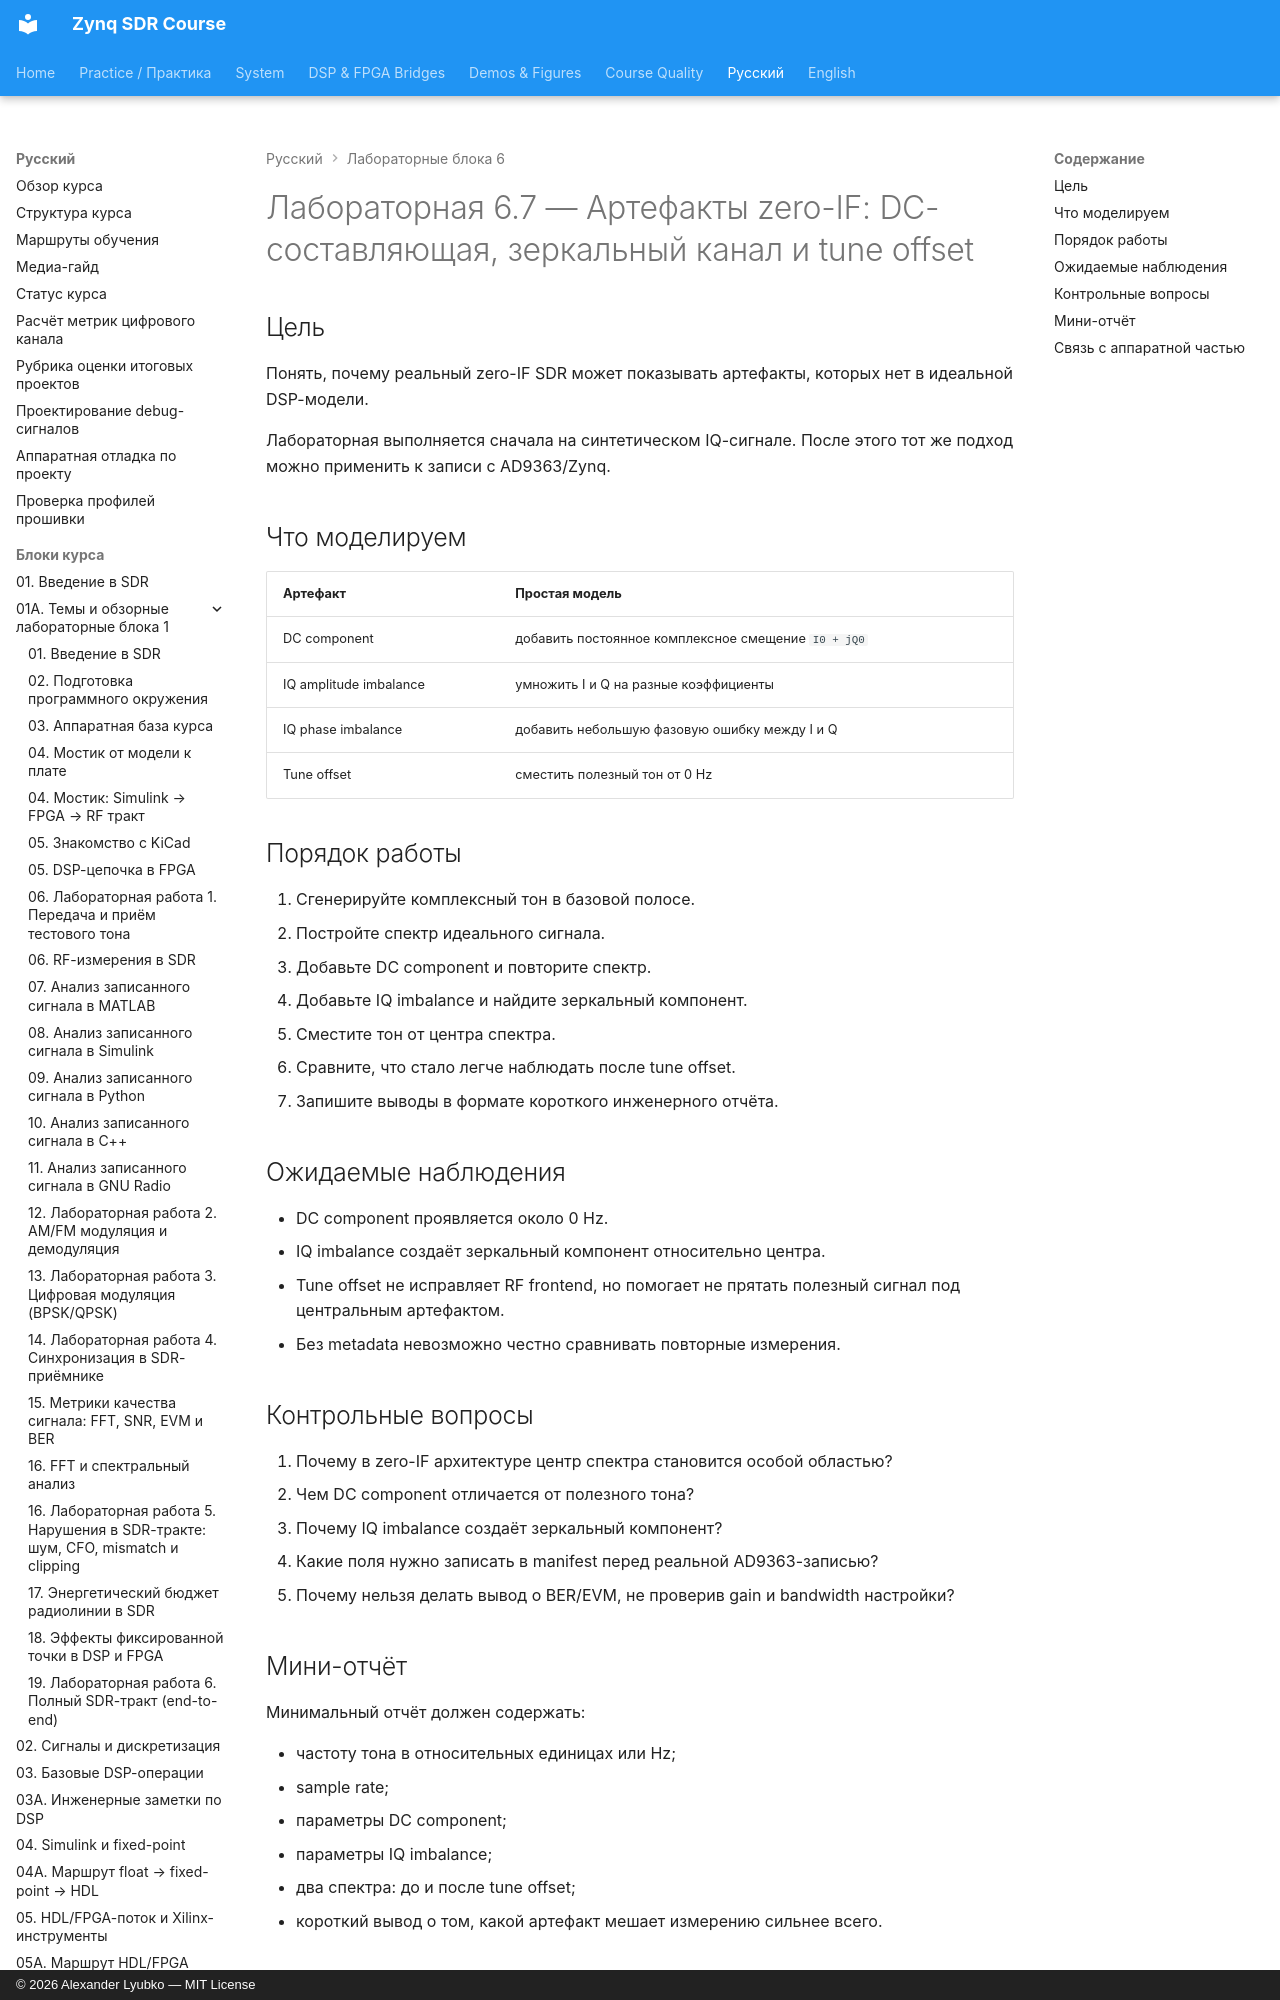

repository: Lay007/zynq-sdr-course · page: ru/labs/lab-6-7-zero-if-artifacts/index.html · generator: mkdocs · copyright: © 2026 Alexander Lyubko — MIT License

# Лабораторная 6.7 — Артефакты zero-IF: DC-составляющая, зеркальный канал и tune offset

## Цель

Понять, почему реальный zero-IF SDR может показывать артефакты, которых нет в идеальной DSP-модели.

Лабораторная выполняется сначала на синтетическом IQ-сигнале. После этого тот же подход можно применить к записи с AD9363/Zynq.
